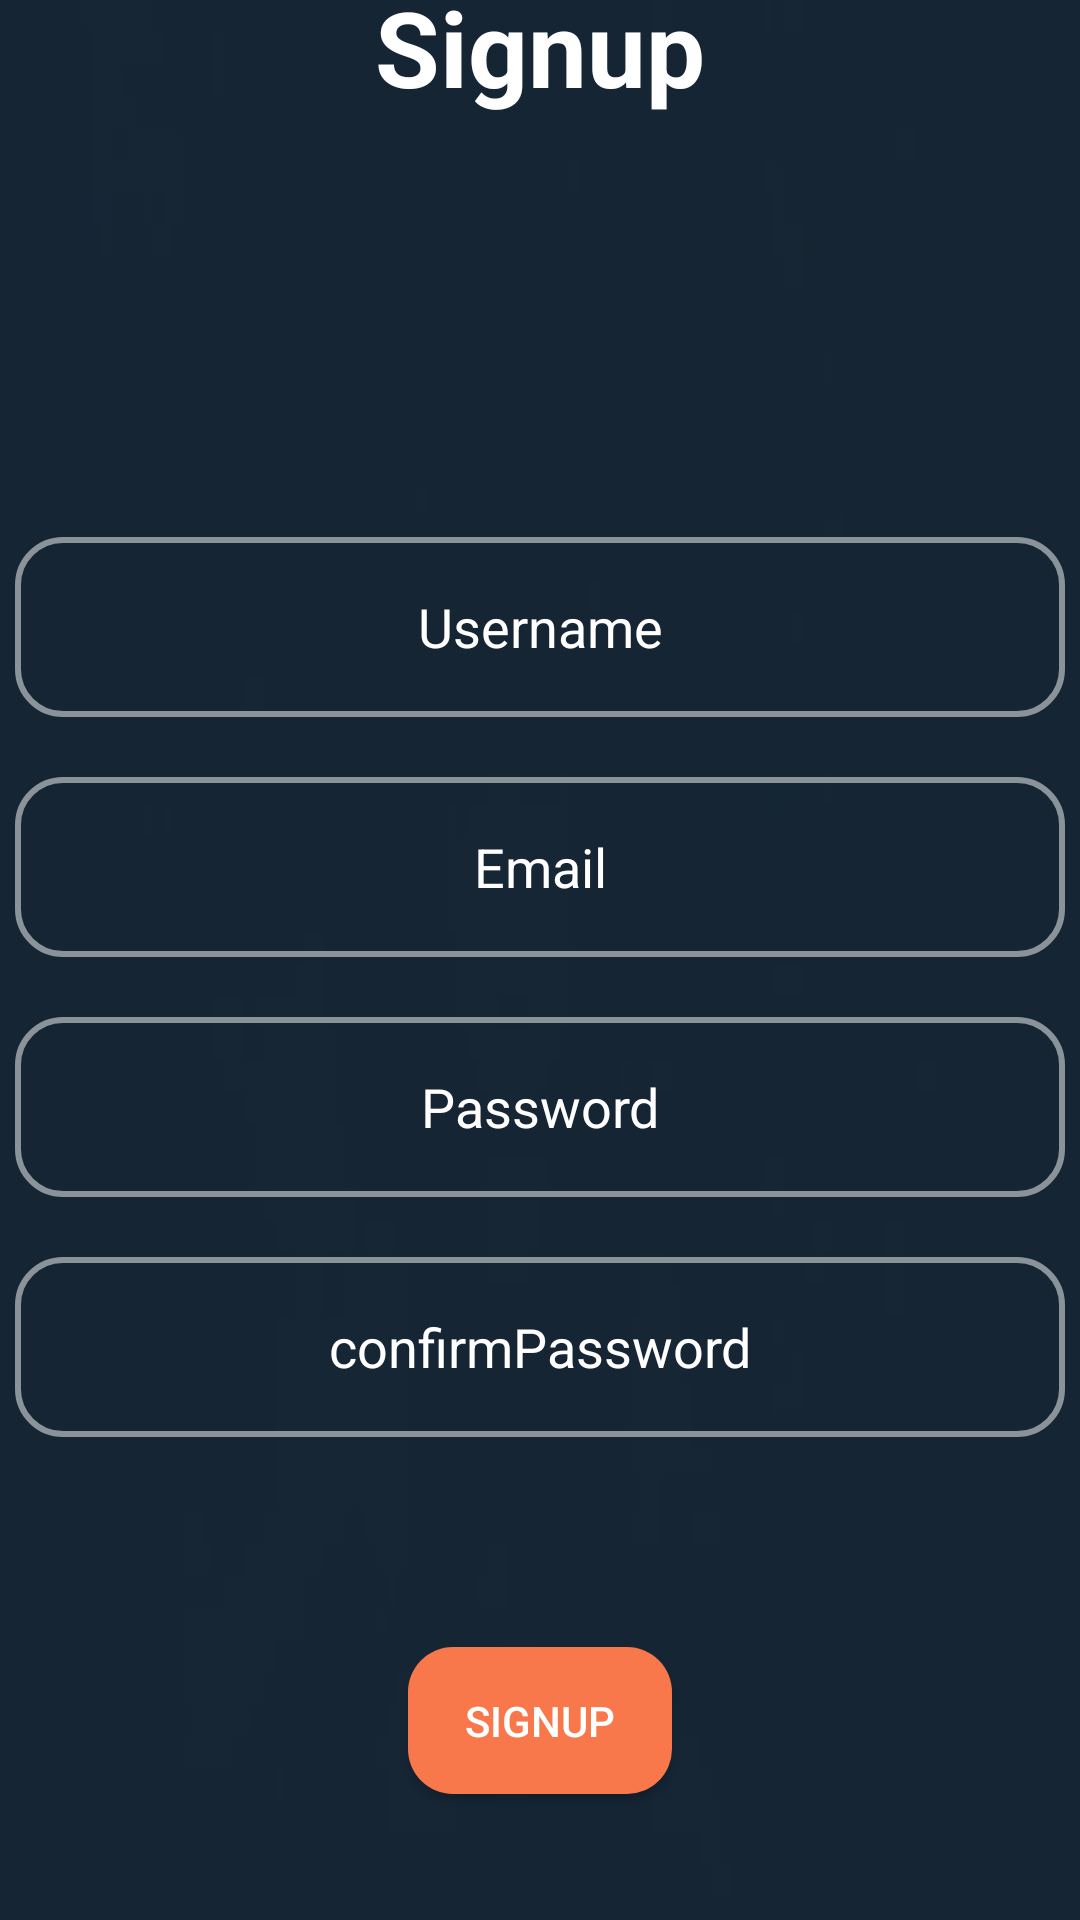

Layout XML and referenced resources for this Android screen:
<!-- AndroidManifest.xml: application theme Theme.Admin_Main_Page -->
<!-- res/layout/activity_sign_up.xml -->
<?xml version="1.0" encoding="utf-8"?>
<LinearLayout xmlns:android="http://schemas.android.com/apk/res/android"
    xmlns:app="http://schemas.android.com/apk/res-auto"
    xmlns:tools="http://schemas.android.com/tools"
    android:layout_width="match_parent"
    android:layout_height="match_parent"
    tools:context=".SignUp"
    android:orientation="vertical"
    android:gravity="center"
    android:background="@drawable/background_image">



    <TextView
        android:id="@+id/Signuptxt"
        android:layout_width="wrap_content"
        android:layout_height="wrap_content"
        android:layout_gravity="center"
        android:text="Signup"
        android:textSize="35sp"
        android:textStyle="bold"
        android:textColor="@color/white"/>

    <Space
        android:layout_width="wrap_content"
        android:layout_height="140dp" />


    <EditText
        android:id="@+id/Name"
        android:layout_width="350dp"
        android:layout_height="60dp"
        android:layout_gravity="center"
        android:background="@drawable/roundbutton"
        android:hint="Username"
        android:textAlignment="center"
        android:textColorHint="@color/white"
        android:textColor="@color/white"/>


    <Space
        android:layout_width="match_parent"
        android:layout_height="20dp"/>



    <EditText
        android:id="@+id/Email"
        android:layout_width="350dp"
        android:layout_height="60dp"
        android:background="@drawable/roundbutton"
        android:layout_gravity="center"
        android:hint="Email"
        android:inputType="textEmailAddress"
        android:textAlignment="center"
        android:textColorHint="@color/white"
        android:textColor="@color/white"/>


    <Space
        android:layout_width="match_parent"
        android:layout_height="20dp"/>


    <EditText
        android:id="@+id/password"
        android:layout_width="350dp"
        android:layout_height="60dp"
        android:layout_gravity="center"
        android:background="@drawable/roundbutton"
        android:hint="Password"
        android:password="true"
        android:textAlignment="center"
        android:textColorHint="@color/white"
        android:textColor="@color/white"/>


    <Space
        android:layout_width="wrap_content"
        android:layout_height="20dp"/>



    <EditText
        android:id="@+id/confirmPassword"
        android:layout_width="350dp"
        android:layout_height="60dp"
        android:layout_gravity="center"
        android:background="@drawable/roundbutton"
        android:hint="confirmPassword"
        android:password="true"
        android:textAlignment="center"
        android:textColorHint="@color/white"
        android:textColor="@color/white"/>


    <Space
        android:layout_width="match_parent"
        android:layout_height="70dp"/>


    <androidx.appcompat.widget.AppCompatButton
        android:id="@+id/btn_SignUp"
        android:layout_width="wrap_content"
        android:layout_height="wrap_content"
        android:background="@drawable/orangebutton"
        android:layout_gravity="center"
        android:text="signup"
        android:textColor="@color/white"/>
    <Space
        android:layout_width="match_parent"
        android:layout_height="50dp" />

    <ImageButton
        android:id="@+id/SignUpBackButton"
        android:layout_width="wrap_content"
        android:layout_height="wrap_content"
        android:background="#00FFFFFF"
        android:src="@drawable/back"
        android:layout_gravity="left"/>

</LinearLayout>
<!-- resources referenced by this layout -->
<resources>
  <!-- drawable back: png bitmap (drawable, 1254 bytes) -->
  <!-- drawable background_image: jpg bitmap (drawable, 2063 bytes) -->
  <!-- drawable orangebutton (drawable) -->
  <?xml version="1.0" encoding="utf-8"?>
  <shape xmlns:android="http://schemas.android.com/apk/res/android">
  
      <solid
          android:color="#F8784B" />
  
      <corners android:radius="15dp"/>
  
      <padding
          android:right="15dp"
          android:top="15dp"
          android:bottom="15dp"
          android:left="15dp"/>
  
  
  </shape>
  <!-- drawable roundbutton (drawable) -->
  <?xml version="1.0" encoding="utf-8"?>
  <shape xmlns:android="http://schemas.android.com/apk/res/android">
  
      <stroke
          android:color="#80FFFFFF"
          android:width="2dp"/>
  
      <corners android:radius="15dp"/>
  
      <padding
          android:right="15dp"
          android:top="15dp"
          android:bottom="15dp"
          android:left="15dp"/>
  
  
  </shape>
  <style name="Theme.Admin_Main_Page" parent="Base.Theme.Admin_Main_Page" />
  <style name="Base.Theme.Admin_Main_Page" parent="Theme.Material3.DayNight.NoActionBar">
          
          
      </style>
  <!-- not gathered from this repository: default colours our renderer supplied (Android Studio template values) -->
  <color name="white">#FFFFFFFF</color>
</resources>
